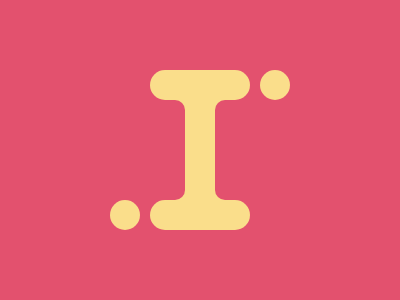

Recreate this image using only HTML and CSS.

<div class='cir un'></div>
<div class='i'>
  <div class='hor'></div>
  <div class='stem'>
    <div class='side'></div>
    <div class='side'></div>
  </div>
  <div class='hor'></div>
</div>
<div class='cir du'></div>
<style>
  body {
    display: flex;
    justify-content: center;
    align-items: center;
    gap: 10px;
    background: #E3516E;
  }
  .cir, .hor, .stem { background: #FADE8B; }
  .cir {
    position: relative;
    border-radius: 50%;
    height: 30px;
    width: 30px
  }
  .cir.un { margin-top: 130px; }
  .cir.du { margin-bottom: 130px; }
  .hor {
    border-radius: 30px;
    height: 30px;
    width: 100px;
  }
  .stem {
    display: flex;
    justify-content: space-between;
    height: 100px;
  }
  .side {
    border-radius: 0 10px 10px 0;
    height: inherit;
    width: 35px;
    background: #E3516E;
  }
  .side:nth-child(2) {
    transform: scaleX(-1);
  }
</style>